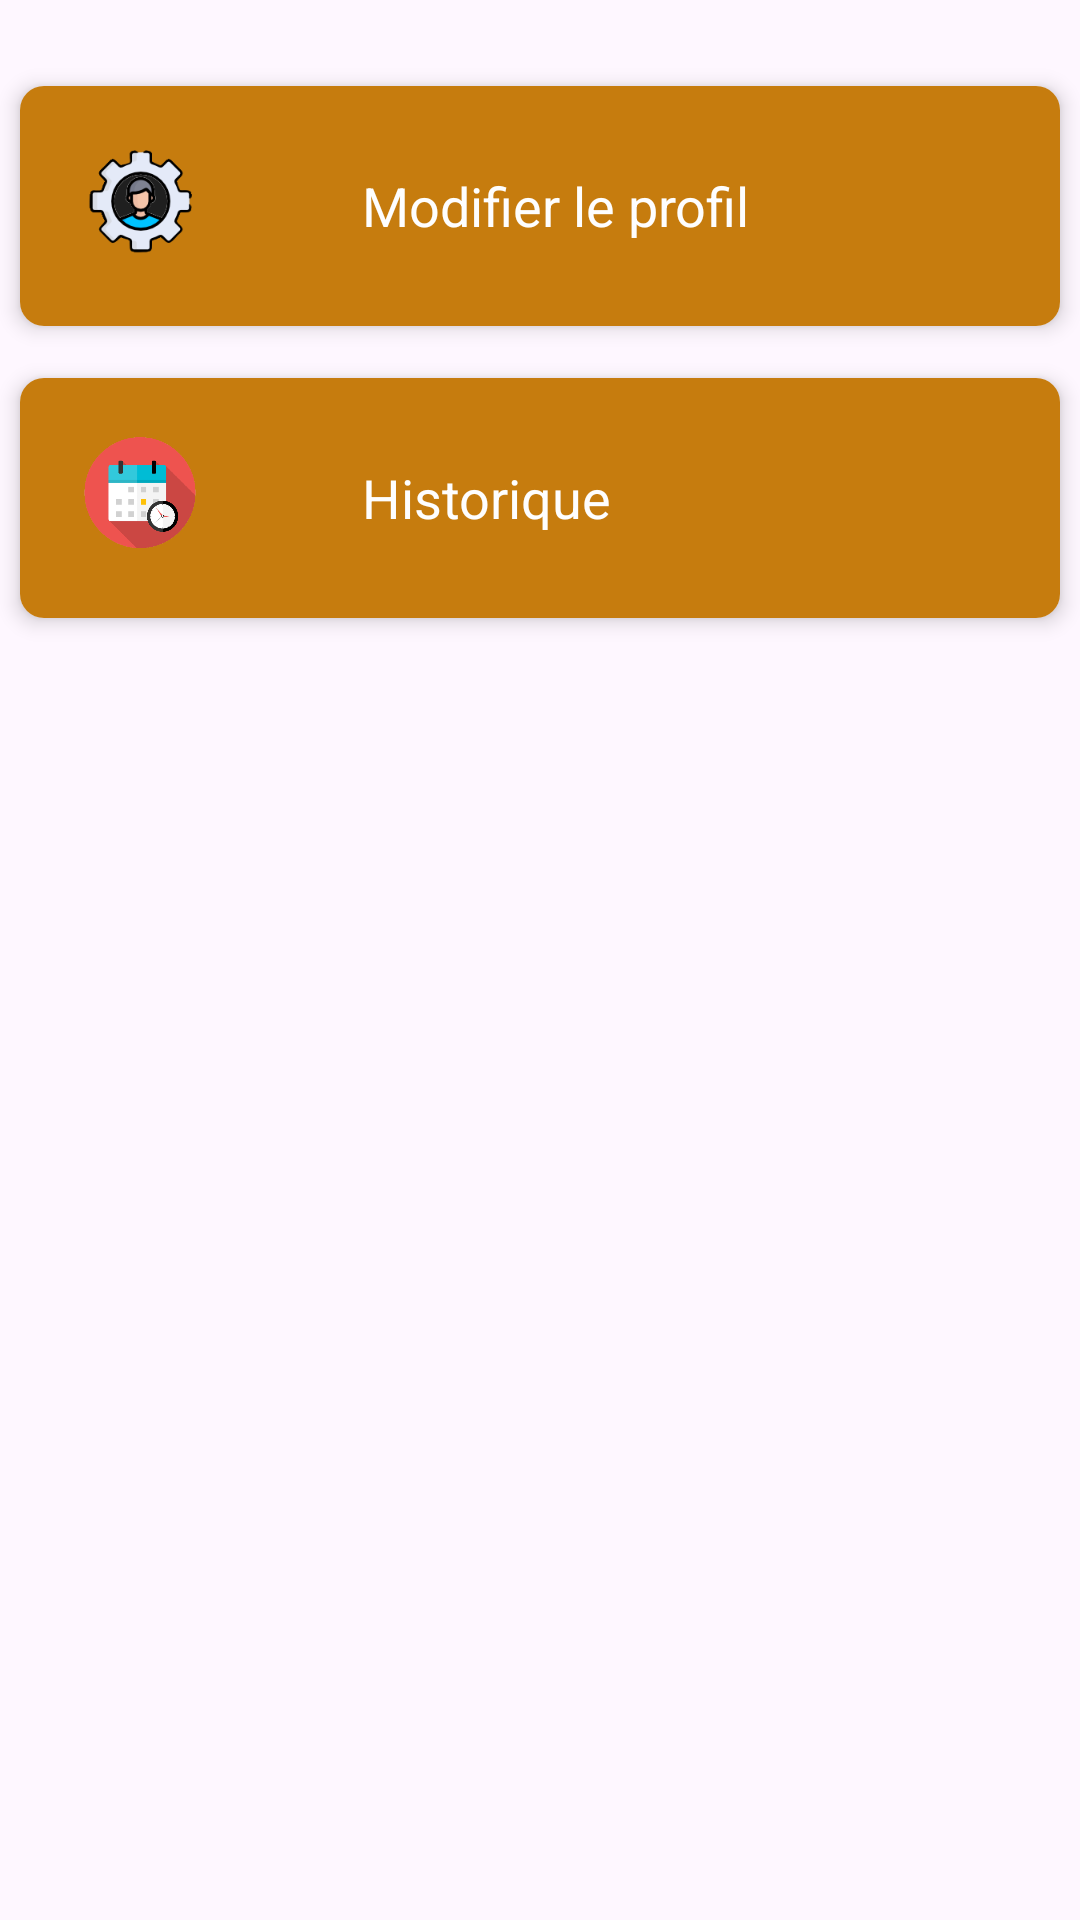

Android layout source for this screen:
<!-- AndroidManifest.xml: application theme Theme.Projetm1 -->
<!-- res/layout/fragment_parametre.xml -->
<?xml version="1.0" encoding="utf-8"?>
<androidx.constraintlayout.widget.ConstraintLayout
    xmlns:android="http://schemas.android.com/apk/res/android"
    xmlns:app="http://schemas.android.com/apk/res-auto"
    xmlns:tools="http://schemas.android.com/tools"
    android:layout_width="match_parent"
    android:layout_height="match_parent"
    tools:context=".view.fragment.parametre.ParametreFragment">


    

    <androidx.cardview.widget.CardView
        android:id="@+id/card1"
        android:layout_width="0dp"
        android:layout_height="wrap_content"
        android:layout_marginTop="20dp"
        app:layout_constraintTop_toTopOf="parent"
        app:layout_constraintStart_toStartOf="parent"
        app:layout_constraintEnd_toEndOf="parent"
        app:cardElevation="4dp"
        app:cardCornerRadius="8dp"
        app:cardUseCompatPadding="true">

        <RelativeLayout
            android:layout_width="match_parent"
            android:layout_height="wrap_content"
            android:background="#C67C0E"
            android:padding="16dp">

            <ImageView
                android:id="@+id/logo1"
                android:layout_width="48dp"
                android:layout_height="48dp"
                android:layout_alignParentStart="true"
                android:layout_centerVertical="true"
                android:src="@drawable/profil"
                android:layout_alignParentLeft="true" />

            <TextView
                android:id="@+id/title1"
                android:layout_width="wrap_content"
                android:layout_height="wrap_content"
                android:layout_centerVertical="true"
                android:textSize="18sp"
                android:layout_marginLeft="50dp"
                android:layout_toEndOf="@id/logo1"
                android:text="Modifier le profil"
                android:textColor="#FEFEFE"
                android:textColorHint="#FFFFFF" />
        </RelativeLayout>
    </androidx.cardview.widget.CardView>

    
    <androidx.cardview.widget.CardView
        android:id="@+id/card2"
        android:layout_width="0dp"
        android:layout_height="wrap_content"
        app:layout_constraintTop_toBottomOf="@id/card1"
        app:layout_constraintStart_toStartOf="parent"
        app:layout_constraintEnd_toEndOf="parent"
        app:cardElevation="4dp"
        app:cardCornerRadius="8dp"
        app:cardUseCompatPadding="true">

        <RelativeLayout
            android:layout_width="match_parent"
            android:layout_height="wrap_content"
            android:background="#C67C0E"
            android:padding="16dp">

            <ImageView
                android:id="@+id/logo2"
                android:layout_width="48dp"
                android:layout_height="48dp"
                android:layout_alignParentStart="true"
                android:layout_centerVertical="true"
                android:src="@drawable/historique" />

            <TextView
                android:id="@+id/title2"
                android:layout_width="wrap_content"
                android:layout_height="wrap_content"
                android:layout_centerVertical="true"
                android:layout_marginLeft="50dp"
                android:layout_toEndOf="@id/logo2"
                android:text="Historique"
                android:textColor="#FEFEFE"
                android:textSize="18sp" />
        </RelativeLayout>
    </androidx.cardview.widget.CardView>



    

</androidx.constraintlayout.widget.ConstraintLayout>
<!-- resources referenced by this layout -->
<resources>
  <!-- drawable historique: png bitmap (drawable, 45848 bytes) -->
  <!-- drawable profil: png bitmap (drawable, 11185 bytes) -->
  <style name="Theme.Projetm1" parent="Theme.MaterialComponents.DayNight.DarkActionBar">
          
          <item name="colorPrimary">@color/brown</item>
          <item name="colorPrimaryVariant">@color/purple_700</item>
          <item name="colorOnPrimary">@color/white</item>
          
          <item name="colorSecondary">@color/teal_200</item>
          <item name="colorSecondaryVariant">@color/teal_700</item>
          <item name="colorOnSecondary">@color/black</item>
          
          <item name="android:statusBarColor" tools:targetApi="21">?attr/colorPrimaryVariant</item>
          
      </style>
  <color name="brown">#684005</color>
  <color name="purple_700">#FF3700B3</color>
  <color name="white">#FFFFFFFF</color>
  <color name="teal_200">#FF03DAC5</color>
  <color name="teal_700">#FF018786</color>
  <color name="black">#FF000000</color>
</resources>
